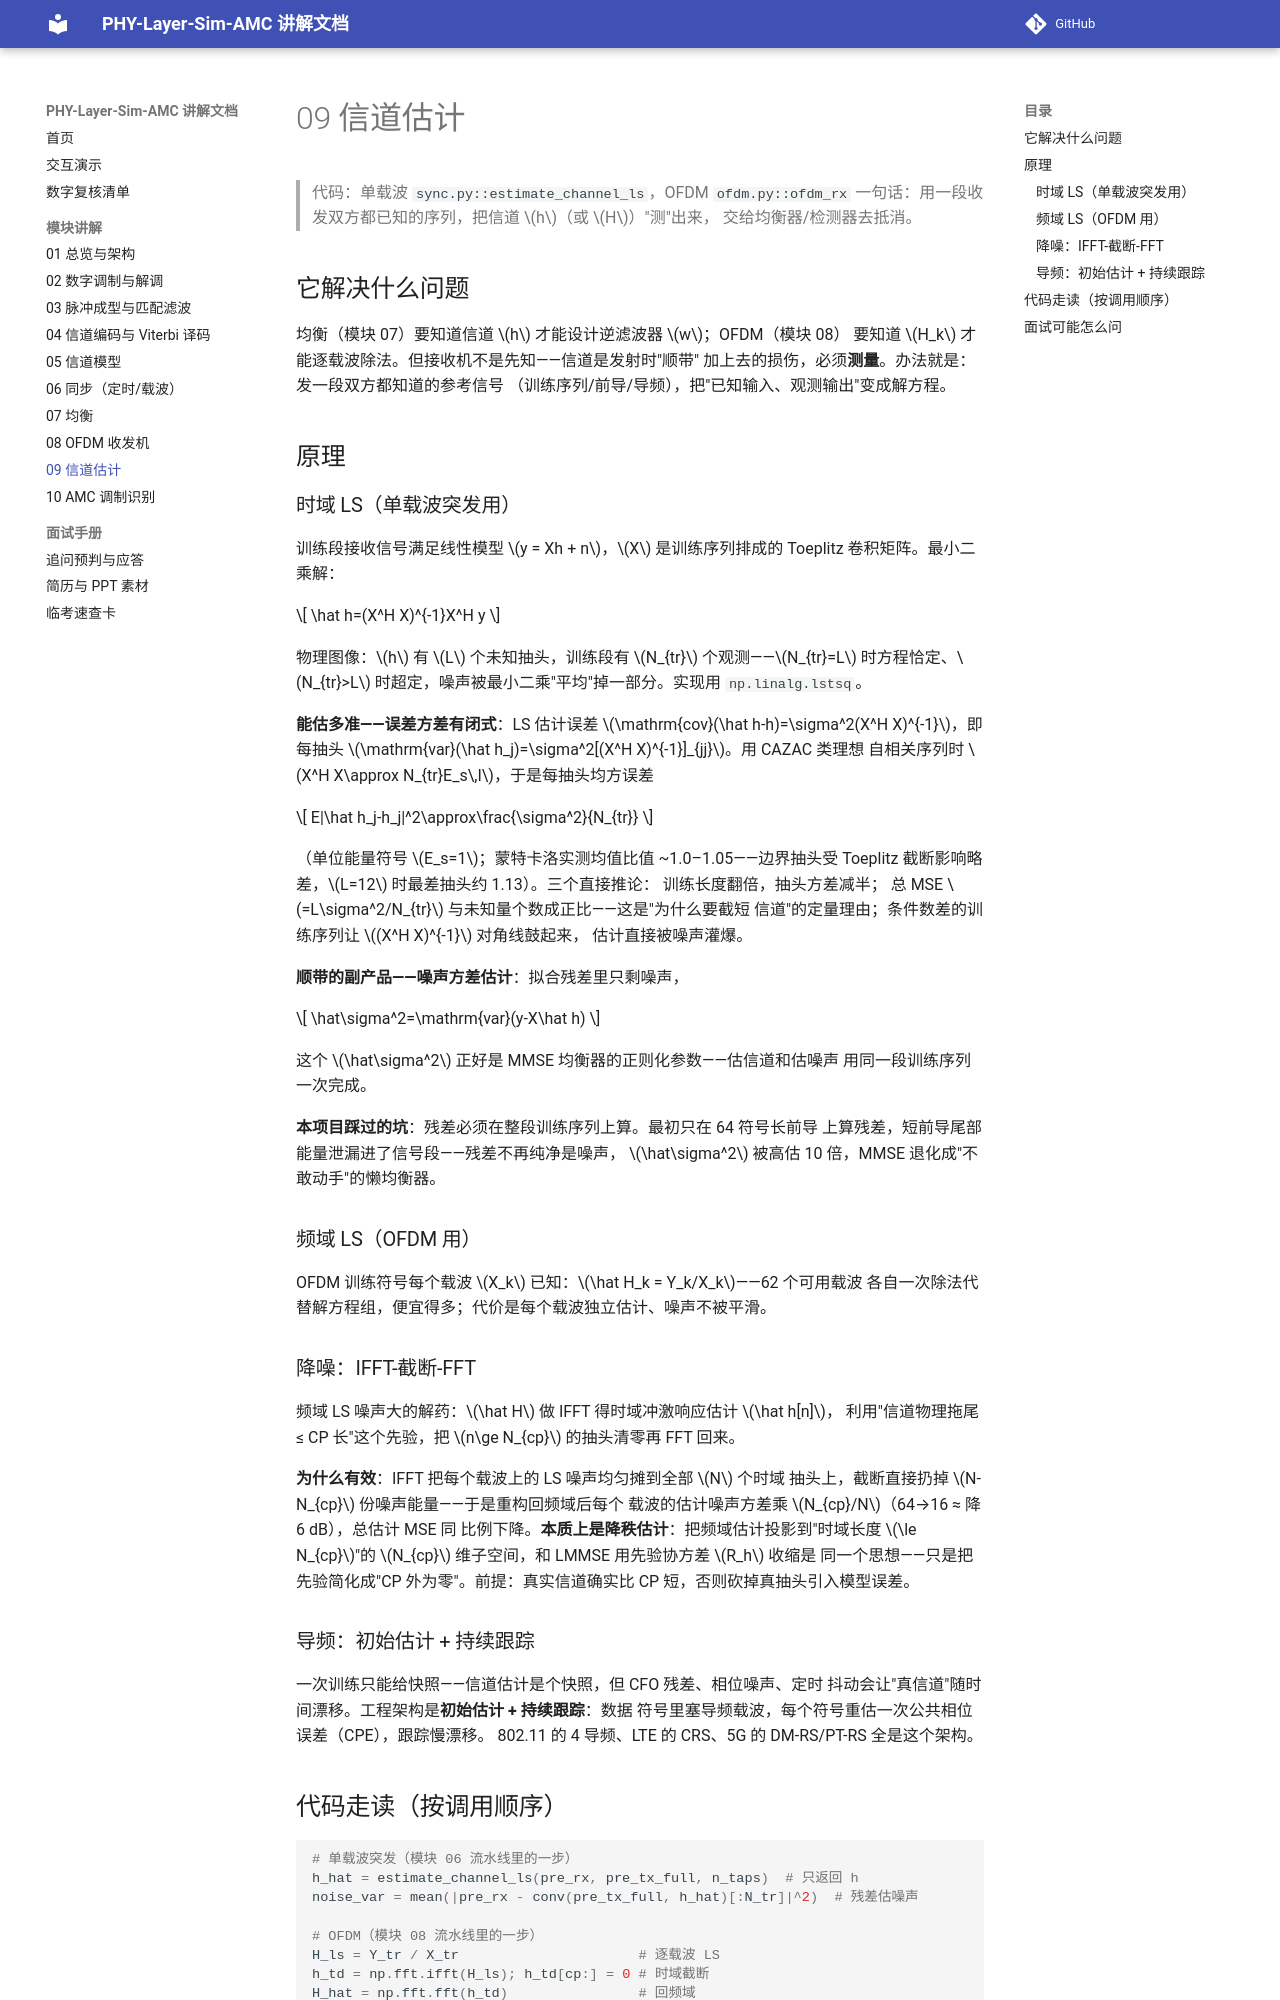

repository: YZml1507/phy-layer-sim-amc · page: modules/09-channel-estimation/index.html · generator: mkdocs

# 09 信道估计

> 代码：单载波 `sync.py::estimate_channel_ls`，OFDM `ofdm.py::ofdm_rx`
> 一句话：用一段收发双方都已知的序列，把信道 $h$（或 $H$）"测"出来，
> 交给均衡器/检测器去抵消。

## 它解决什么问题

均衡（模块 07）要知道信道 $h$ 才能设计逆滤波器 $w$；OFDM（模块 08）
要知道 $H_k$ 才能逐载波除法。但接收机不是先知——信道是发射时"顺带"
加上去的损伤，必须**测量**。办法就是：发一段双方都知道的参考信号
（训练序列/前导/导频），把"已知输入、观测输出"变成解方程。

## 原理

### 时域 LS（单载波突发用）

训练段接收信号满足线性模型 $y = Xh + n$，$X$ 是训练序列排成的
Toeplitz 卷积矩阵。最小二乘解：

$$
\hat h=(X^H X)^{-1}X^H y
$$

物理图像：$h$ 有 $L$ 个未知抽头，训练段有 $N_{tr}$ 个观测——$N_{tr}=L$
时方程恰定、$N_{tr}>L$ 时超定，噪声被最小二乘"平均"掉一部分。实现用
`np.linalg.lstsq`。

**能估多准——误差方差有闭式**：LS 估计误差 $\mathrm{cov}(\hat h-h)=\sigma^2(X^H X)^{-1}$，即每抽头
$\mathrm{var}(\hat h_j)=\sigma^2[(X^H X)^{-1}]_{jj}$。用 CAZAC 类理想
自相关序列时 $X^H X\approx N_{tr}E_s\,I$，于是每抽头均方误差

$$
E|\hat h_j-h_j|^2\approx\frac{\sigma^2}{N_{tr}}
$$

（单位能量符号 $E_s=1$；蒙特卡洛实测均值比值 ~1.0–1.05——边界抽头受
Toeplitz 截断影响略差，$L=12$ 时最差抽头约 1.13）。三个直接推论：
训练长度翻倍，抽头方差减半；
总 MSE $=L\sigma^2/N_{tr}$ 与未知量个数成正比——这是"为什么要截短
信道"的定量理由；条件数差的训练序列让 $(X^H X)^{-1}$ 对角线鼓起来，
估计直接被噪声灌爆。

**顺带的副产品——噪声方差估计**：拟合残差里只剩噪声，

$$
\hat\sigma^2=\mathrm{var}(y-X\hat h)
$$

这个 $\hat\sigma^2$ 正好是 MMSE 均衡器的正则化参数——估信道和估噪声
用同一段训练序列一次完成。

**本项目踩过的坑**：残差必须在整段训练序列上算。最初只在 64 符号长前导
上算残差，短前导尾部能量泄漏进了信号段——残差不再纯净是噪声，
$\hat\sigma^2$ 被高估 10 倍，MMSE 退化成"不敢动手"的懒均衡器。

### 频域 LS（OFDM 用）

OFDM 训练符号每个载波 $X_k$ 已知：$\hat H_k = Y_k/X_k$——62 个可用载波
各自一次除法代替解方程组，便宜得多；代价是每个载波独立估计、噪声不被平滑。

### 降噪：IFFT-截断-FFT

频域 LS 噪声大的解药：$\hat H$ 做 IFFT 得时域冲激响应估计 $\hat h[n]$，
利用"信道物理拖尾 ≤ CP 长"这个先验，把 $n\ge N_{cp}$ 的抽头清零再
FFT 回来。

**为什么有效**：IFFT 把每个载波上的 LS 噪声均匀摊到全部 $N$ 个时域
抽头上，截断直接扔掉 $N-N_{cp}$ 份噪声能量——于是重构回频域后每个
载波的估计噪声方差乘 $N_{cp}/N$（64→16 ≈ 降 6 dB），总估计 MSE 同
比例下降。**本质上是降秩估计**：把频域估计投影到"时域长度 $\le
N_{cp}$"的 $N_{cp}$ 维子空间，和 LMMSE 用先验协方差 $R_h$ 收缩是
同一个思想——只是把先验简化成"CP 外为零"。前提：真实信道确实比
CP 短，否则砍掉真抽头引入模型误差。

### 导频：初始估计 + 持续跟踪

一次训练只能给快照——信道估计是个快照，但 CFO 残差、相位噪声、定时
抖动会让"真信道"随时间漂移。工程架构是**初始估计 + 持续跟踪**：数据
符号里塞导频载波，每个符号重估一次公共相位误差（CPE），跟踪慢漂移。
802.11 的 4 导频、LTE 的 CRS、5G 的 DM-RS/PT-RS 全是这个架构。
